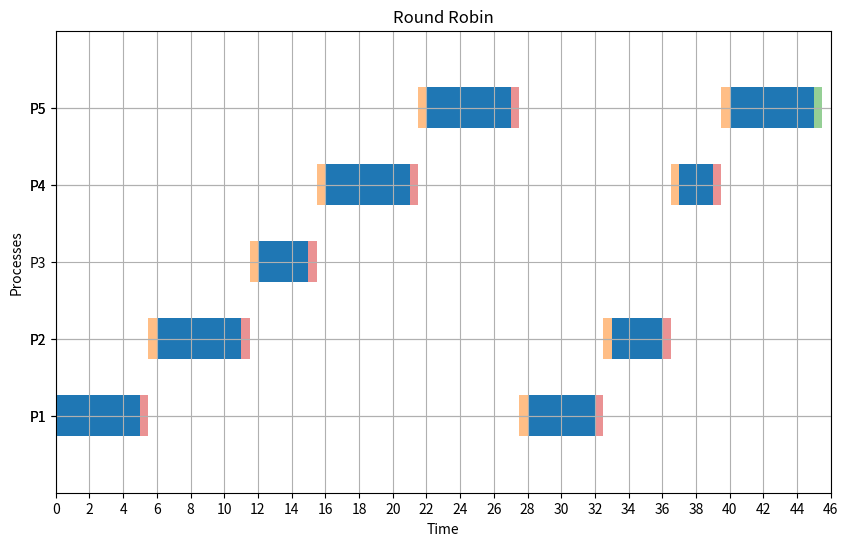

Recreate this plot in Python.
import matplotlib.pyplot as plt
from collections import deque

def average(lst):
    return sum(lst) / len(lst)

def round_robin(p, at, cbt, cs, quantum):
    cbt1 = cbt.copy()
    at1 = at.copy()

    WT = [0] * p 
    TT = [0] * p  
    RT = [float('inf')] * p  
    timeline = []

    current_time = 0
    ready_queue = deque()
    completed_processes = 0
    first_run = [True] * p  

    for i in range(p):
        if at1[i] <= current_time and cbt[i] > 0:
            if i not in ready_queue:
                ready_queue.append(i)

    while completed_processes < p:
        if not ready_queue:
            current_time += 1
            continue

        current_process = ready_queue.popleft()

        if first_run[current_process]:
            RT[current_process] = current_time - at1[current_process]
            first_run[current_process] = False

        start_time = current_time
        running_time = min(quantum, cbt[current_process])

        current_time += running_time
        cbt[current_process] -= running_time

        timeline.append((current_process + 1, start_time, current_time))

        current_time += cs
        if cbt[current_process] <= 0:
            completed_processes += 1
            TT[current_process] = current_time - at1[current_process]
            WT[current_process] = TT[current_process] - cbt1[current_process]
        else:
            for i in range(p):
                if at1[i] <= current_time and  cbt[i] > 0 and  i not in ready_queue and i != current_process:
                    ready_queue.append(i)

            ready_queue.append(current_process)

    return WT, TT, RT, timeline


def plot_gantt_rr(timeline, cs):
    fig, ax = plt.subplots(figsize=(10, 6))
    half_cs = cs / 2  # Compute half of CS time

    for i, process in enumerate(timeline):
        index, start, end = process
        y_pos = index * 1.5
        ax.broken_barh([(start, end - start)], (y_pos - 0.4, 0.8), facecolors='tab:blue')
        if cs > 0 and i < len(timeline) - 1:
            cs_start = end
            ax.broken_barh([(cs_start, half_cs)], (y_pos - 0.4, 0.8), facecolors='tab:red', alpha=0.5)
        if cs > 0 and i < len(timeline) - 1:
            next_start = timeline[i + 1][1]
            cs_start_next = next_start - half_cs
            ax.broken_barh([(cs_start_next, half_cs)], ((timeline[i + 1][0] * 1.5) - 0.4, 0.8), facecolors='tab:orange', alpha=0.5)
    if cs > 0:
        last_process_end = timeline[-1][2]
        ax.broken_barh([(last_process_end, half_cs)], (y_pos - 0.4, 0.8), facecolors='tab:green', alpha=0.5)

    ax.set_ylim(0, len(timeline))
    ax.set_xlim(0, max(t[2] for t in timeline) + cs)
    ax.set_xlabel("Time")
    ax.set_ylabel("Processes")
    ax.set_yticks([t[0] * 1.5 for t in timeline])
    ax.set_yticklabels([f"P{t[0]}" for t in timeline])
    ax.grid(True)
    max_time = max(t[2] for t in timeline) + cs
    ax.set_xticks(range(0, max_time + 1, 2))
    plt.title("Round Robin")
    plt.show()

p = 5
at = [0, 2, 3, 4, 5]
cbt = [9, 8, 3, 7, 10]
cs = 1
quantum = 5

a, b, c, timeline = round_robin(p, at, cbt, cs, quantum)
print("WT:", a)
print("TT:", b)
print("RT: ", c)
wtbar = average(a)
ttbar = average(b)
rtbar = average(c)
print("Average of WT: ", wtbar)
print("Average of TT: ", ttbar)
print("Average of RT: ", rtbar) 

plot_gantt_rr(timeline, cs)
